Run: headless pygame with SDL's dummy video driver; simulated clock (each Clock.tick advances the game by its frame time, no real sleeping); random seed 0; keys injected as events and as key.get_pressed() state; no mouse input.
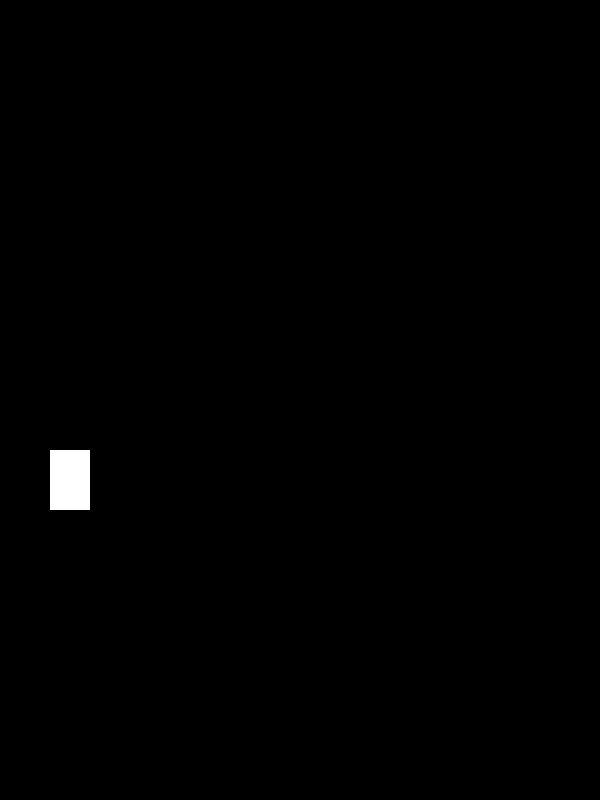
Frame 1 of 4 · flips 1–60 · no input
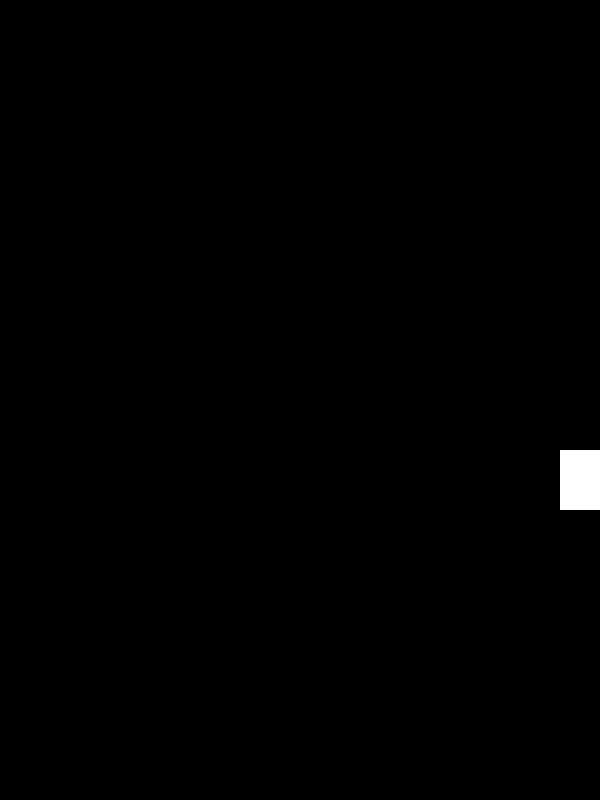
Frame 2 of 4 · flips 61–180 · tapped SPACE, RETURN · held RIGHT (→), D
Frame 3 of 4 · flips 181–300 · held DOWN (↓), S · screen unchanged from frame 2, image omitted
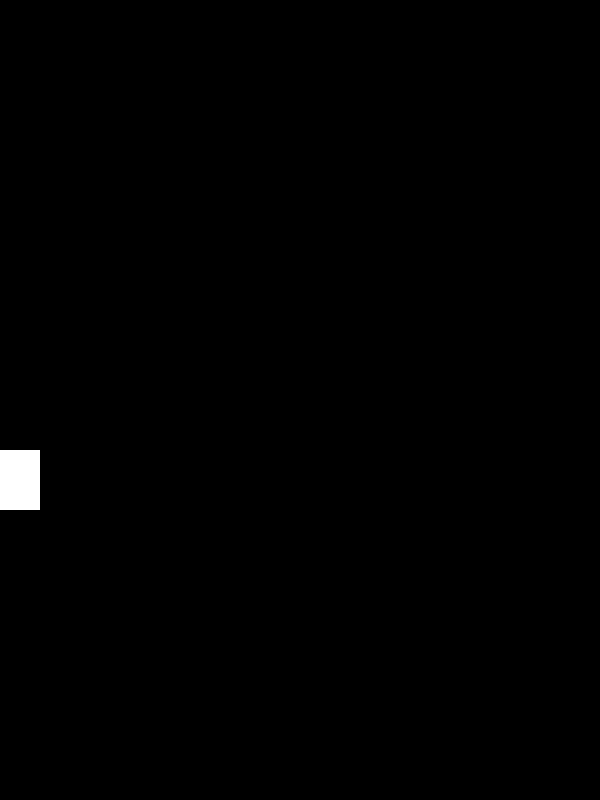
Frame 4 of 4 · flips 301–420 · held LEFT (←), A, UP (↑), W

The pygame program that drew these frames:

import pygame


pygame.init()


screen = pygame.display.set_mode((600, 800))
pygame.display.set_caption("plat")


WHITE = (255, 255, 255)
BLACK = (0, 0, 0)

player_x = 50
player_y = 450
player_width = 40
player_height = 60
player_vel = 5


gravity = 0.5
fall_speed = 0


is_jump = False
jump_count = 10


gravity = 10
fall_speed = 3






running = True
while running:
    screen.fill(BLACK)

    for event in pygame.event.get():
        if event.type == pygame.QUIT:
            running = False

    keys = pygame.key.get_pressed()

    if keys[pygame.K_LEFT] and player_x > 0:
        player_x -= player_vel
    if keys[pygame.K_RIGHT] and player_x < 600 - player_width:
        player_x += player_vel
    if player_y + player_height < 500:
        player_y += fall_speed
        fall_speed += gravity

    if not is_jump:
        if keys[pygame.K_SPACE]:
            is_jump = True
    else:
        if jump_count >= -10:
            neg = 1
            if jump_count < 0:
                neg = -1
            player_y -= (jump_count ** 2) * 0.5 * neg
            jump_count -= 1
        else:
            is_jump = False
            jump_count = 10




    pygame.draw.rect(screen, WHITE, (player_x, player_y, player_width, player_height))


    pygame.display.update()


pygame.quit()
